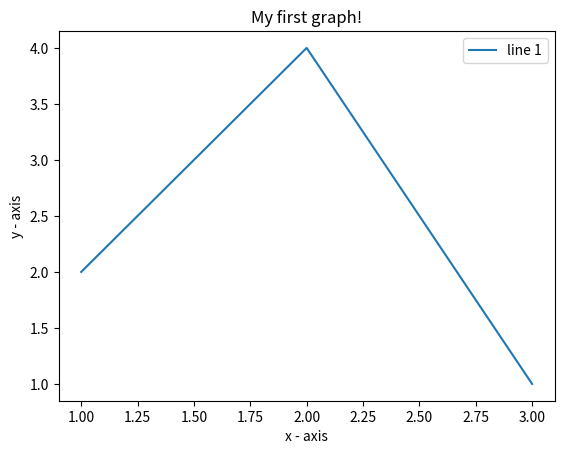

Write Python code to recreate this figure.
import matplotlib.pyplot as plt

# x axis values
x = [1, 2, 3]
# corresponding y axis values
y = [2, 4, 1]

# plotting the points
plt.plot(x, y, label = "line 1")

# naming the x-axis
plt.xlabel('x - axis')
# naming the y-axis
plt.ylabel('y - axis')

# giving a title to my graph
plt.title('My first graph!')

# function to show the plot
plt.legend()
plt.show()
